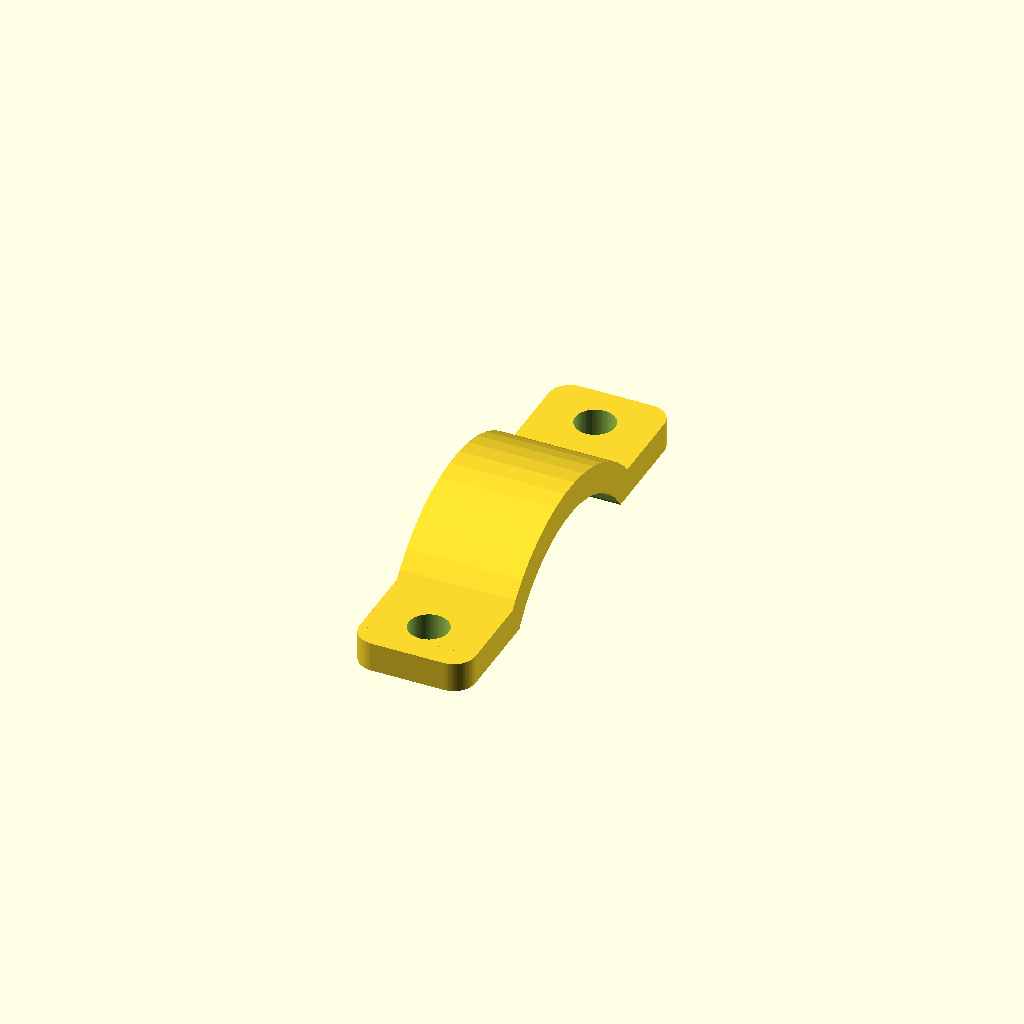
Cell 1: rendered with the file's own defaults.
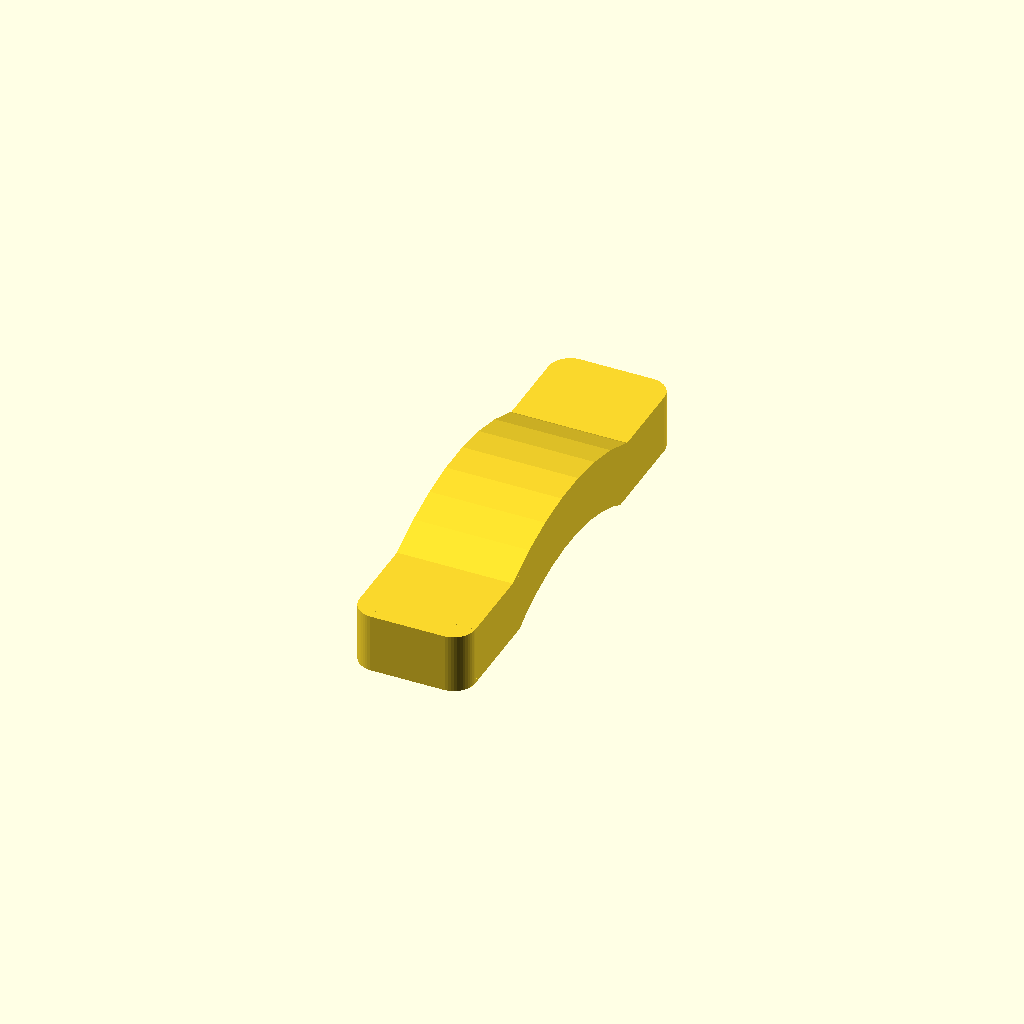
Cell 2: thickness = 8.2 (everything else at default).
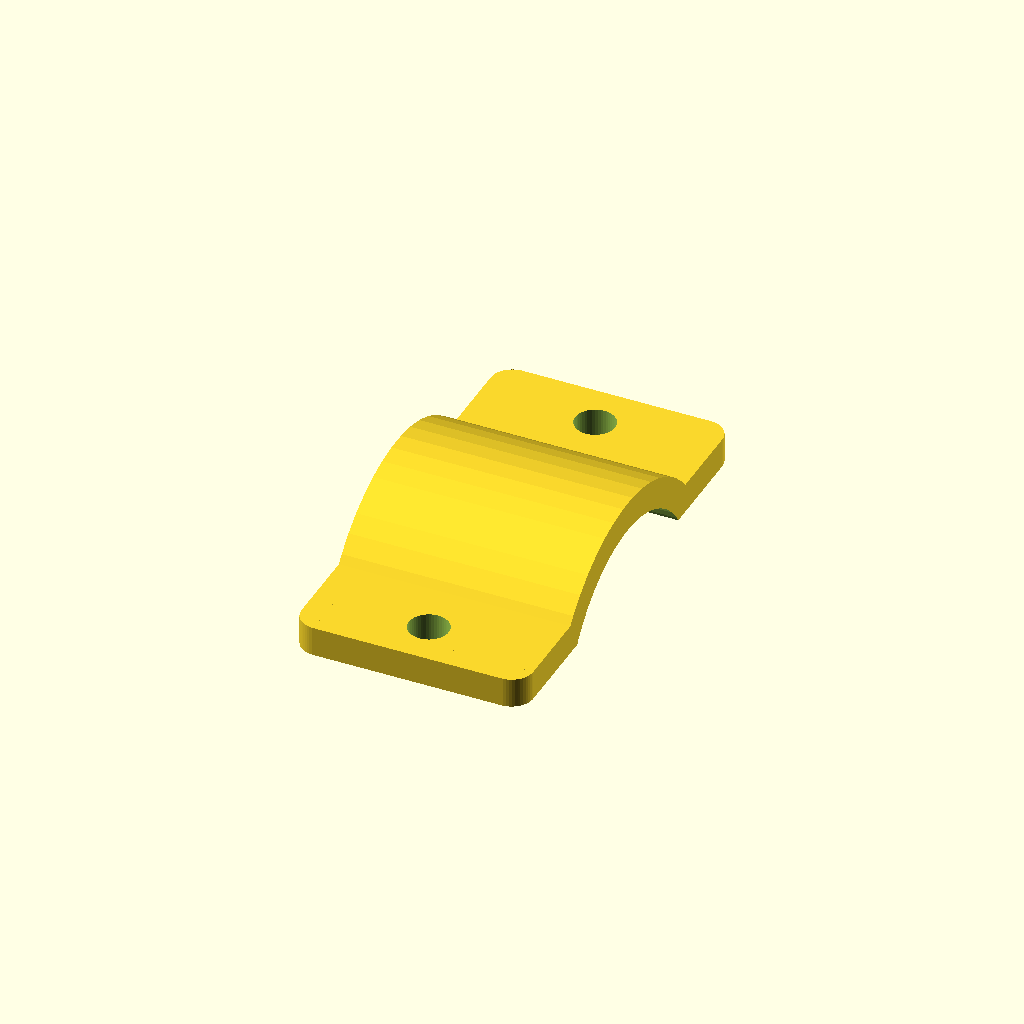
Cell 3: width = 32 (everything else at default).
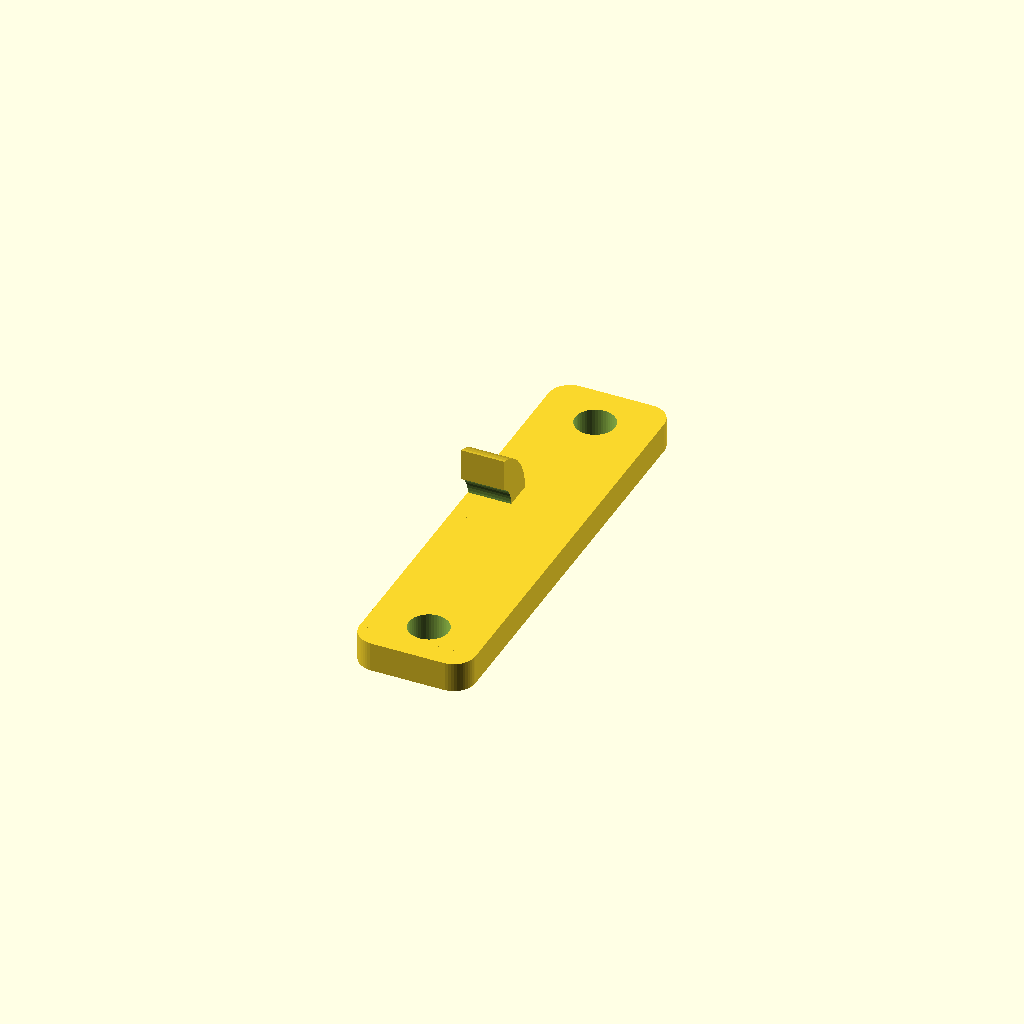
Cell 4 — length set to 32, the other parameters unchanged.
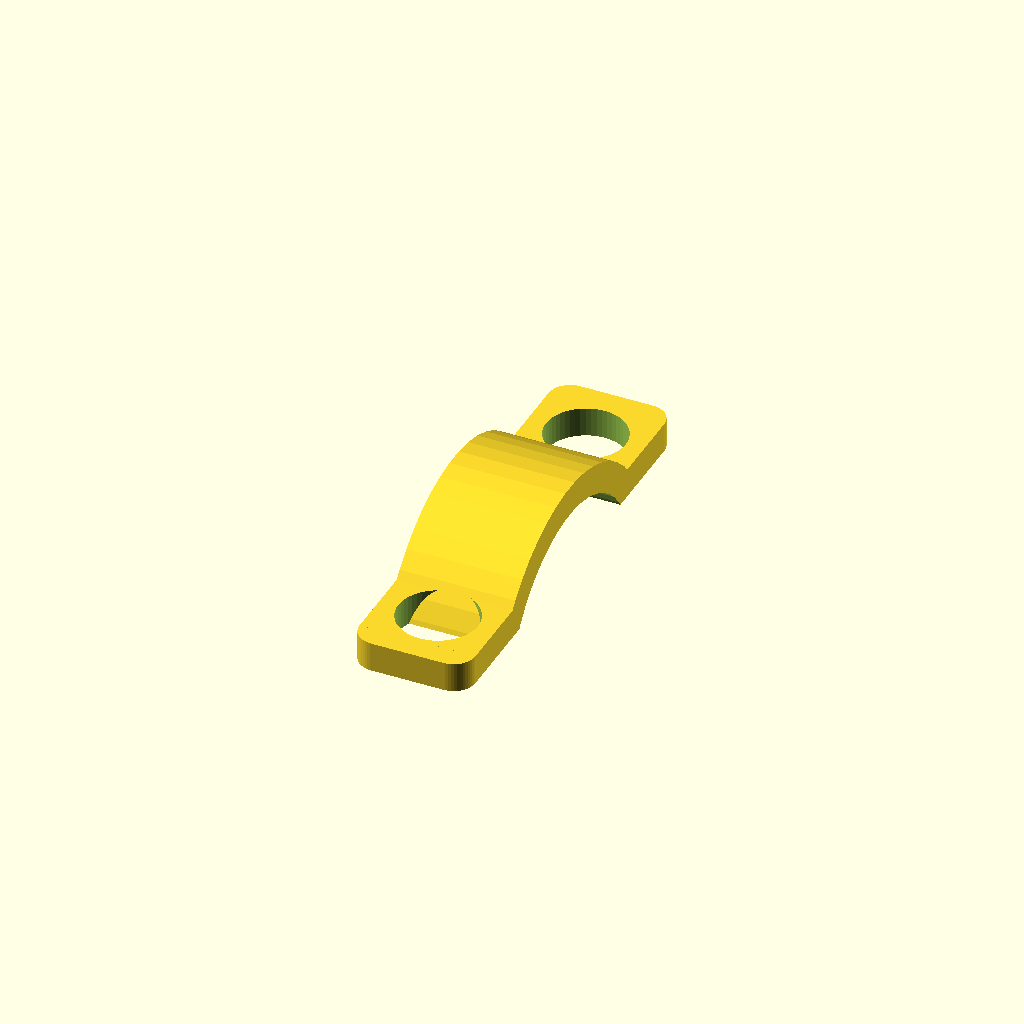
Cell 5 — boring_dia set to 11, the other parameters unchanged.
All cells are drawn from one camera (rotation 55°, 0°, 25°, orthographic, colour scheme Cornfield), so only the parameter changes between them.
The OpenSCAD source (inputs/thingiverse/thing-3747776/43748248/files/Kamera-Fahrradhalterung.scad):
$fn=50; 
corner_radius=3;    // rounded corners
thickness=4.1;      // thickness of material
width=16;           // with of the entire thing
length=16;          // length of end sections
boring_dia=5.5;     // diameter of holes
border=3.6;         // distance of holes from edge
height=12.1;        // overall height of the object
total_length=62;    // duh... exactly that

// no modifications below this line necessary

gap_length=total_length-2*length;
//Kreisabschnitt: r = (a²+h²)/2h
a=gap_length/2;
h=height-thickness;
radius=(a*a+h*h)/(2*h);

module ende(){  
  difference(){
    union(){
      translate([width/2-corner_radius,corner_radius,thickness/2]){
         cylinder(thickness,corner_radius,corner_radius,true);
      }
      translate([-(width/2-corner_radius),corner_radius,thickness/2]){
        cylinder(thickness,corner_radius,corner_radius,true);
      }
      translate([0,corner_radius,thickness/2])
        cube([width-2*corner_radius,2*corner_radius,thickness],true);
      translate([0,(length+corner_radius)/2,thickness/2]){
        cube([width,length-corner_radius,thickness],true);
      }
    };
    translate([0,border+boring_dia/2,0]) cylinder(thickness+5,boring_dia/2,boring_dia/2,true);
    // translate([0,5,0]) cylinder(thickness+5,2,2,true);
  }
}

module mitte(){
    intersection(){
        translate([-gap_length,-gap_length,0]) cube([total_length,total_length,total_length]);
        translate([0,0,-radius+h]) rotate([90,0,0]) difference(){
            cylinder(width,radius+thickness,radius+thickness,true);
            cylinder(width+5,radius,radius,true);
        }
    }
}

translate([0,length+gap_length/2,0]) rotate([0,0,90]) mitte();
ende();
translate([0,total_length,0]){
    rotate([0,0,180]){
        ende();
    }
}    
Customizer parameters (derived from the source; name, type, default, range or options):
corner_radius: number, default 3
thickness: number, default 4.1
width: number, default 16
length: number, default 16
boring_dia: number, default 5.5
border: number, default 3.6
height: number, default 12.1
total_length: number, default 62
